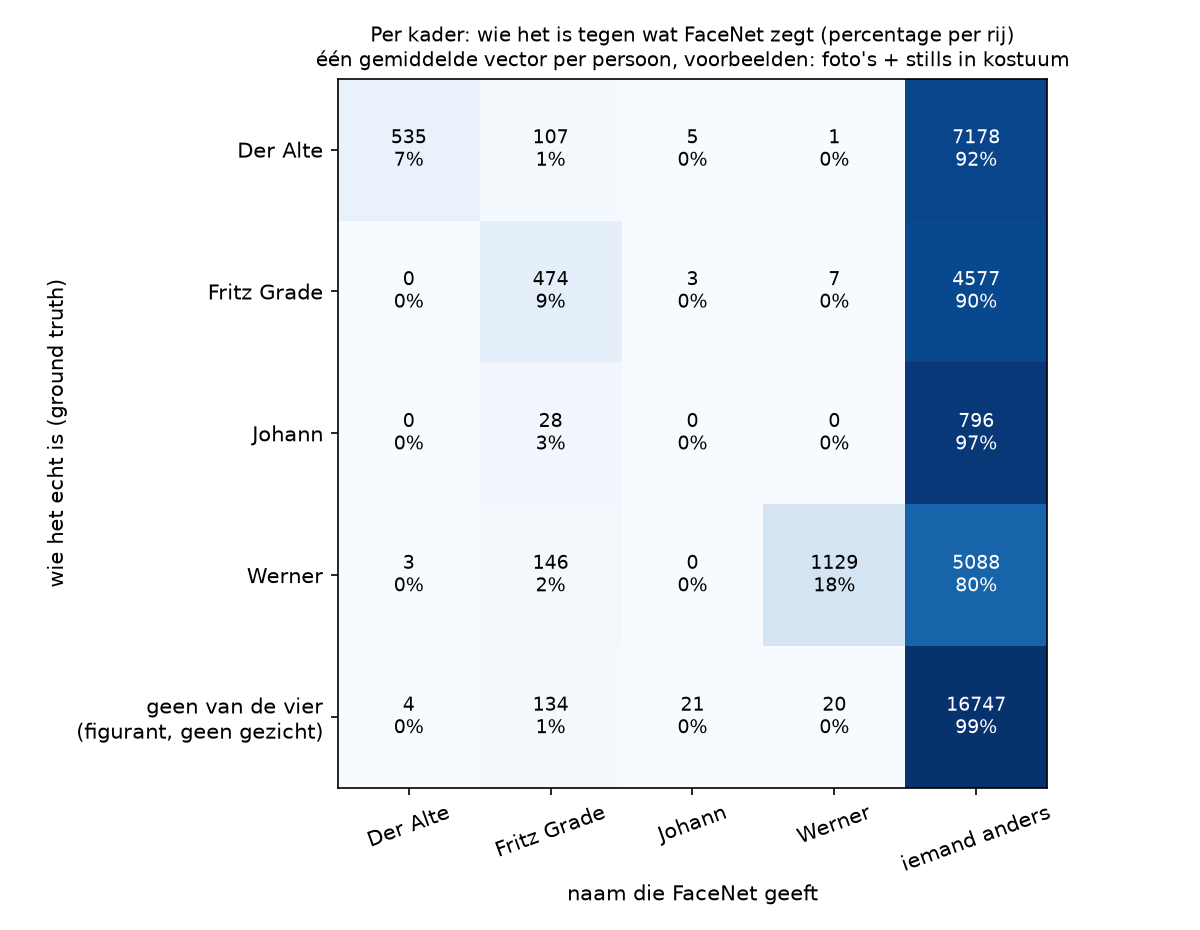

Values plotted in this chart, from the file beside it:
, FaceNet: Der Alte, FaceNet: Fritz Grade, FaceNet: Johann, FaceNet: Werner, FaceNet: iemand anders
echt: Der Alte, 535, 107, 5, 1, 7178
echt: Fritz Grade, 0, 474, 3, 7, 4577
echt: Johann, 0, 28, 0, 0, 796
echt: Werner, 3, 146, 0, 1129, 5088
echt: geen van de vier, 4, 134, 21, 20, 16747
